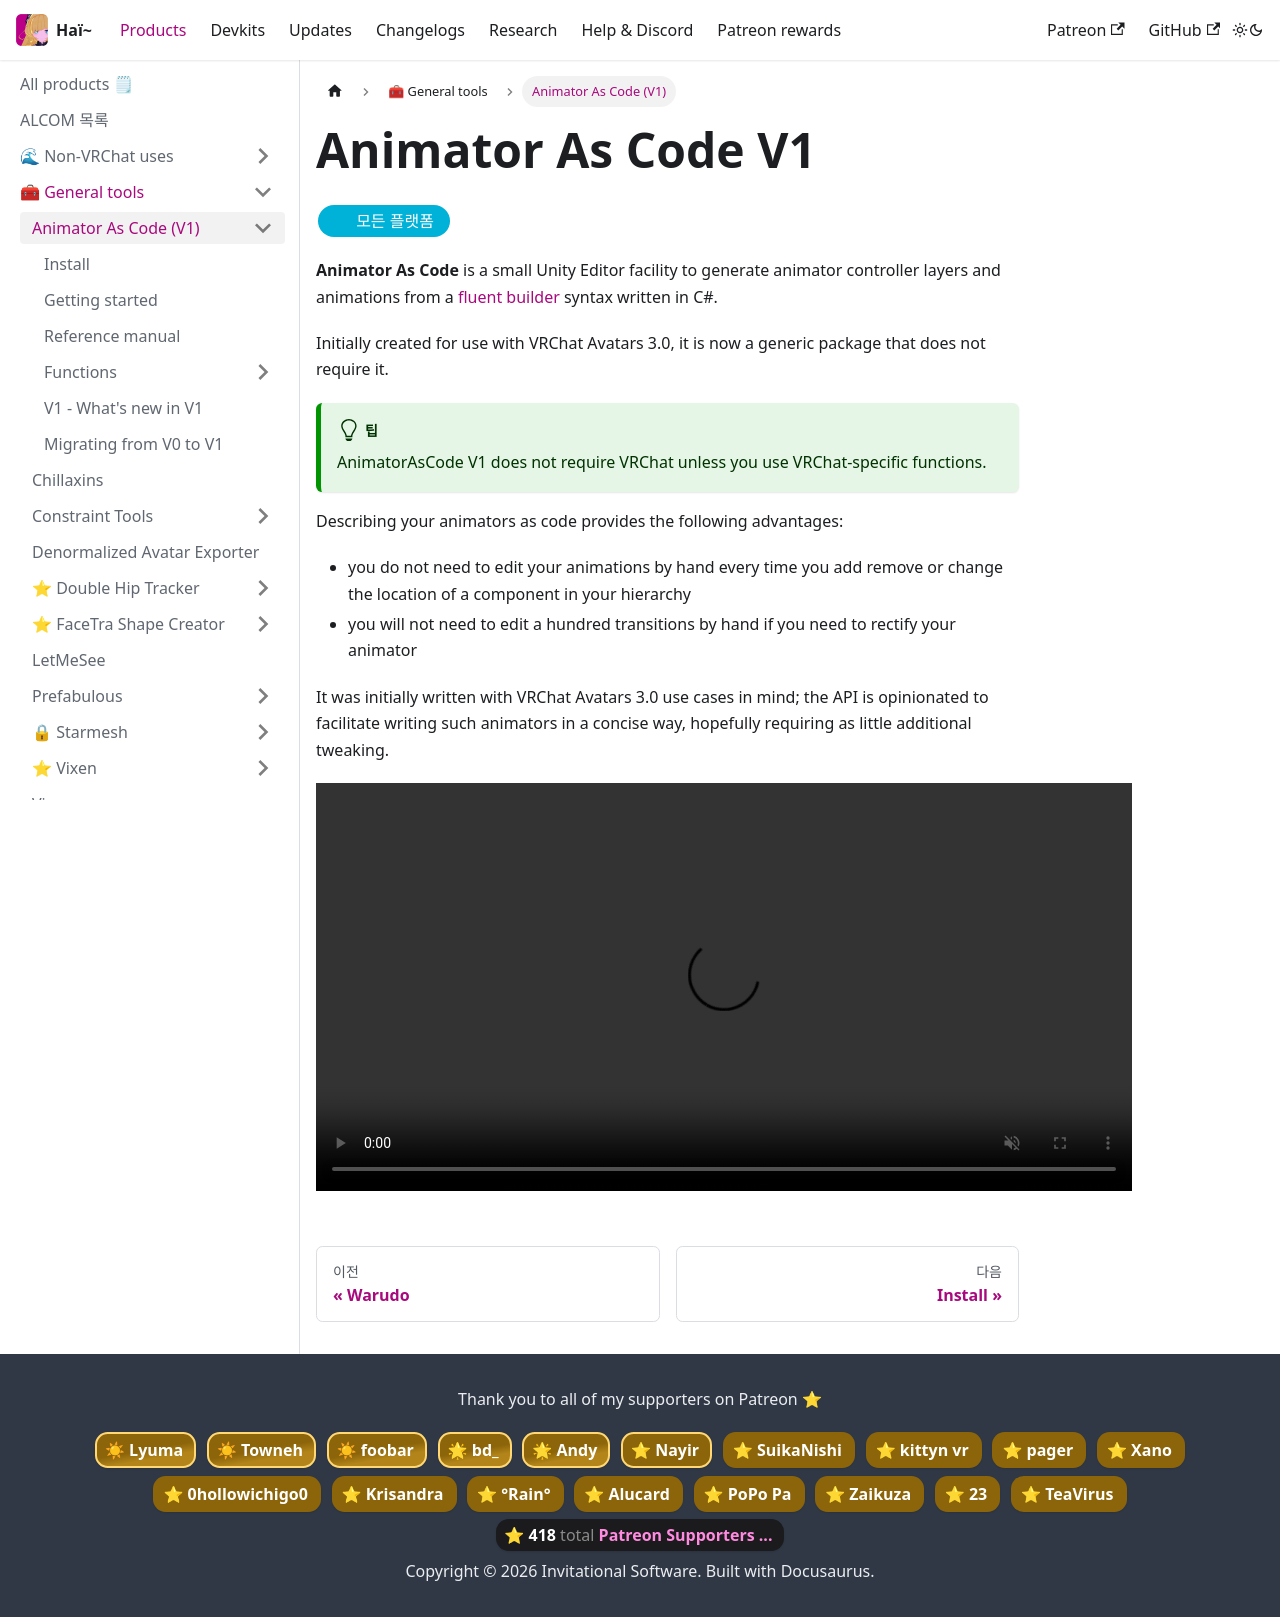

repository: hai-vr/documentation · page: ko/docs/products/animator-as-code.html · generator: docusaurus

import {HaiTags} from "/src/components/HaiTags";
import {HaiTag} from "/src/components/HaiTag";
import {HaiVideo} from "/src/components/HaiVideo";

# Animator As Code V1

<HaiTags>
<HaiTag isUniversal={true} />
</HaiTags>

**Animator As Code** is a small Unity Editor facility to generate animator controller layers and animations from a [fluent builder](https://en.wikipedia.org/wiki/Fluent_interface) syntax written in C#.

Initially created for use with VRChat Avatars 3.0, it is now a generic package that does not require it.

:::tip
AnimatorAsCode V1 does not require VRChat unless you use VRChat-specific functions.
:::

Describing your animators as code provides the following advantages:

- you do not need to edit your animations by hand every time you add remove or change the location of a component in your hierarchy
- you will not need to edit a hundred transitions by hand if you need to rectify your animator

It was initially written with VRChat Avatars 3.0 use cases in mind; the API is opinionated to facilitate writing such animators in a concise way,
hopefully requiring as little additional tweaking.

<HaiVideo src="/unsorted_ghc/157751278-475538c7-3310-4fa5-9a87-3651c85eaa1c.mp4"></HaiVideo>
